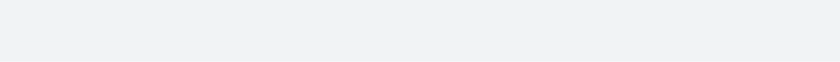
t = 0.00 s
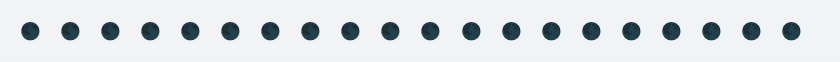
t = 1.67 s
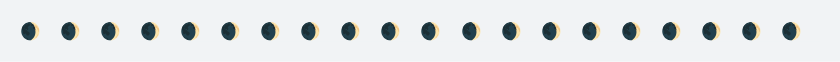
t = 3.33 s
t = 5.00 s: frame unchanged from t = 3.33 s, image omitted
t = 6.67 s: frame unchanged from t = 0.00 s, image omitted
t = 8.33 s: frame unchanged from t = 0.00 s, image omitted

The animated SVG that drew these frames (rendered in a browser with its animation timeline set to each time). Animation: 1 CSS @keyframes rule; frames cover the first 8.33 s, repeats indefinitely.

<svg xmlns="http://www.w3.org/2000/svg" xmlns:xlink="http://www.w3.org/1999/xlink" width="840" height="61.709999999999994"><rect width="840" height="61.709999999999994" rx="0" ry="0" class="a"></rect><svg height="21.709999999999997" viewBox="0 0 80 2.171" width="800" x="20" xmlns="http://www.w3.org/2000/svg" xmlns:xlink="http://www.w3.org/1999/xlink" y="20"><style>.a{fill:rgb(241,243,245)}.b{font-family:'Fira Code',Monaco,Consolas,Menlo,'Bitstream Vera Sans Mono','Powerline Symbols',monospace}.c{fill:rgb(23,36,49);white-space:pre}.d{fill:transparent}.f{animation-duration:12.3218s;animation-iteration-count:infinite;animation-name:e;animation-timing-function:steps(1,end)}@keyframes e{0%{transform:translateX(-0px)}0.6%{transform:translateX(-80px)}0.8%{transform:translateX(-160px)}1.7%{transform:translateX(-240px)}2.3%{transform:translateX(-320px)}3.3%{transform:translateX(-400px)}3.8%{transform:translateX(-480px)}4.8%{transform:translateX(-560px)}5.8%{transform:translateX(-640px)}6.3%{transform:translateX(-720px)}7.3%{transform:translateX(-800px)}7.9%{transform:translateX(-880px)}8.9%{transform:translateX(-960px)}9.9%{transform:translateX(-1040px)}10.4%{transform:translateX(-1120px)}11.4%{transform:translateX(-1200px)}12%{transform:translateX(-1280px)}12.9%{transform:translateX(-1360px)}13.9%{transform:translateX(-1440px)}14.5%{transform:translateX(-1520px)}15.4%{transform:translateX(-1600px)}16%{transform:translateX(-1680px)}17%{transform:translateX(-1760px)}18%{transform:translateX(-1840px)}18.5%{transform:translateX(-1920px)}19.5%{transform:translateX(-2000px)}20.1%{transform:translateX(-2080px)}21.1%{transform:translateX(-2160px)}22.1%{transform:translateX(-2240px)}22.6%{transform:translateX(-2320px)}23.6%{transform:translateX(-2400px)}24.2%{transform:translateX(-2480px)}25.2%{transform:translateX(-2560px)}26.2%{transform:translateX(-2640px)}26.8%{transform:translateX(-2720px)}27.8%{transform:translateX(-2800px)}28.4%{transform:translateX(-2880px)}29.3%{transform:translateX(-2960px)}29.9%{transform:translateX(-3040px)}30.9%{transform:translateX(-3120px)}31.5%{transform:translateX(-3200px)}32.5%{transform:translateX(-3280px)}33.4%{transform:translateX(-3360px)}34%{transform:translateX(-3440px)}35%{transform:translateX(-3520px)}35.6%{transform:translateX(-3600px)}36.5%{transform:translateX(-3680px)}37.5%{transform:translateX(-3760px)}38.1%{transform:translateX(-3840px)}39.1%{transform:translateX(-3920px)}39.6%{transform:translateX(-4000px)}40.6%{transform:translateX(-4080px)}41.2%{transform:translateX(-4160px)}42.2%{transform:translateX(-4240px)}43.1%{transform:translateX(-4320px)}43.7%{transform:translateX(-4400px)}44.7%{transform:translateX(-4480px)}45.3%{transform:translateX(-4560px)}46.2%{transform:translateX(-4640px)}47.2%{transform:translateX(-4720px)}47.8%{transform:translateX(-4800px)}48.8%{transform:translateX(-4880px)}49.3%{transform:translateX(-4960px)}50.3%{transform:translateX(-5040px)}51.3%{transform:translateX(-5120px)}51.3%{transform:translateX(-5200px)}51.3%{transform:translateX(-5280px)}100%{transform:translateX(-5360px)}}</style><g font-family="&#x27;Fira Code&#x27;,Monaco,Consolas,Menlo,&#x27;Bitstream Vera Sans Mono&#x27;,&#x27;Powerline Symbols&#x27;,monospace" font-size="1.67" class="b"><defs><symbol id="1"><text font-size="1.67" x="0" y="1.67" class="c">🌒</text><text font-size="1.67" x="4.008" y="1.67" class="c">🌒</text><text font-size="1.67" x="8.016" y="1.67" class="c">🌒</text><text font-size="1.67" x="12.024" y="1.67" class="c">🌒</text><text font-size="1.67" x="16.032" y="1.67" class="c">🌒</text><text font-size="1.67" x="20.04" y="1.67" class="c">🌒</text><text font-size="1.67" x="24.048" y="1.67" class="c">🌒</text><text font-size="1.67" x="28.055999999999997" y="1.67" class="c">🌒</text><text font-size="1.67" x="32.064" y="1.67" class="c">🌒</text><text font-size="1.67" x="36.071999999999996" y="1.67" class="c">🌒</text><text font-size="1.67" x="40.08" y="1.67" class="c">🌒</text><text font-size="1.67" x="44.087999999999994" y="1.67" class="c">🌒</text><text font-size="1.67" x="48.096" y="1.67" class="c">🌒</text><text font-size="1.67" x="52.104" y="1.67" class="c">🌒</text><text font-size="1.67" x="56.111999999999995" y="1.67" class="c">🌒</text><text font-size="1.67" x="60.11999999999999" y="1.67" class="c">🌒</text><text font-size="1.67" x="64.128" y="1.67" class="c">🌒</text><text font-size="1.67" x="68.136" y="1.67" class="c">🌒</text><text font-size="1.67" x="72.14399999999999" y="1.67" class="c">🌒</text><text font-size="1.67" x="76.15199999999999" y="1.67" class="c">🌒</text></symbol><symbol id="2"><text font-size="1.67" x="0" y="1.67" class="c">🌓</text><text font-size="1.67" x="4.008" y="1.67" class="c">🌓</text><text font-size="1.67" x="8.016" y="1.67" class="c">🌓</text><text font-size="1.67" x="12.024" y="1.67" class="c">🌓</text><text font-size="1.67" x="16.032" y="1.67" class="c">🌓</text><text font-size="1.67" x="20.04" y="1.67" class="c">🌓</text><text font-size="1.67" x="24.048" y="1.67" class="c">🌓</text><text font-size="1.67" x="28.055999999999997" y="1.67" class="c">🌓</text><text font-size="1.67" x="32.064" y="1.67" class="c">🌓</text><text font-size="1.67" x="36.071999999999996" y="1.67" class="c">🌓</text><text font-size="1.67" x="40.08" y="1.67" class="c">🌓</text><text font-size="1.67" x="44.087999999999994" y="1.67" class="c">🌓</text><text font-size="1.67" x="48.096" y="1.67" class="c">🌓</text><text font-size="1.67" x="52.104" y="1.67" class="c">🌓</text><text font-size="1.67" x="56.111999999999995" y="1.67" class="c">🌓</text><text font-size="1.67" x="60.11999999999999" y="1.67" class="c">🌓</text><text font-size="1.67" x="64.128" y="1.67" class="c">🌓</text><text font-size="1.67" x="68.136" y="1.67" class="c">🌓</text><text font-size="1.67" x="72.14399999999999" y="1.67" class="c">🌓</text><text font-size="1.67" x="76.15199999999999" y="1.67" class="c">🌓</text></symbol><symbol id="3"><text font-size="1.67" x="0" y="1.67" class="c">🌔</text><text font-size="1.67" x="4.008" y="1.67" class="c">🌔</text><text font-size="1.67" x="8.016" y="1.67" class="c">🌔</text><text font-size="1.67" x="12.024" y="1.67" class="c">🌔</text><text font-size="1.67" x="16.032" y="1.67" class="c">🌔</text><text font-size="1.67" x="20.04" y="1.67" class="c">🌔</text><text font-size="1.67" x="24.048" y="1.67" class="c">🌔</text><text font-size="1.67" x="28.055999999999997" y="1.67" class="c">🌔</text><text font-size="1.67" x="32.064" y="1.67" class="c">🌔</text><text font-size="1.67" x="36.071999999999996" y="1.67" class="c">🌔</text><text font-size="1.67" x="40.08" y="1.67" class="c">🌔</text><text font-size="1.67" x="44.087999999999994" y="1.67" class="c">🌔</text><text font-size="1.67" x="48.096" y="1.67" class="c">🌔</text><text font-size="1.67" x="52.104" y="1.67" class="c">🌔</text><text font-size="1.67" x="56.111999999999995" y="1.67" class="c">🌔</text><text font-size="1.67" x="60.11999999999999" y="1.67" class="c">🌔</text><text font-size="1.67" x="64.128" y="1.67" class="c">🌔</text><text font-size="1.67" x="68.136" y="1.67" class="c">🌔</text><text font-size="1.67" x="72.14399999999999" y="1.67" class="c">🌔</text><text font-size="1.67" x="76.15199999999999" y="1.67" class="c">🌔</text></symbol><symbol id="4"><text font-size="1.67" x="0" y="1.67" class="c">🌕</text><text font-size="1.67" x="4.008" y="1.67" class="c">🌕</text><text font-size="1.67" x="8.016" y="1.67" class="c">🌕</text><text font-size="1.67" x="12.024" y="1.67" class="c">🌕</text><text font-size="1.67" x="16.032" y="1.67" class="c">🌕</text><text font-size="1.67" x="20.04" y="1.67" class="c">🌕</text><text font-size="1.67" x="24.048" y="1.67" class="c">🌕</text><text font-size="1.67" x="28.055999999999997" y="1.67" class="c">🌕</text><text font-size="1.67" x="32.064" y="1.67" class="c">🌕</text><text font-size="1.67" x="36.071999999999996" y="1.67" class="c">🌕</text><text font-size="1.67" x="40.08" y="1.67" class="c">🌕</text><text font-size="1.67" x="44.087999999999994" y="1.67" class="c">🌕</text><text font-size="1.67" x="48.096" y="1.67" class="c">🌕</text><text font-size="1.67" x="52.104" y="1.67" class="c">🌕</text><text font-size="1.67" x="56.111999999999995" y="1.67" class="c">🌕</text><text font-size="1.67" x="60.11999999999999" y="1.67" class="c">🌕</text><text font-size="1.67" x="64.128" y="1.67" class="c">🌕</text><text font-size="1.67" x="68.136" y="1.67" class="c">🌕</text><text font-size="1.67" x="72.14399999999999" y="1.67" class="c">🌕</text><text font-size="1.67" x="76.15199999999999" y="1.67" class="c">🌕</text></symbol><symbol id="5"><text font-size="1.67" x="0" y="1.67" class="c">🌖</text><text font-size="1.67" x="4.008" y="1.67" class="c">🌖</text><text font-size="1.67" x="8.016" y="1.67" class="c">🌖</text><text font-size="1.67" x="12.024" y="1.67" class="c">🌖</text><text font-size="1.67" x="16.032" y="1.67" class="c">🌖</text><text font-size="1.67" x="20.04" y="1.67" class="c">🌖</text><text font-size="1.67" x="24.048" y="1.67" class="c">🌖</text><text font-size="1.67" x="28.055999999999997" y="1.67" class="c">🌖</text><text font-size="1.67" x="32.064" y="1.67" class="c">🌖</text><text font-size="1.67" x="36.071999999999996" y="1.67" class="c">🌖</text><text font-size="1.67" x="40.08" y="1.67" class="c">🌖</text><text font-size="1.67" x="44.087999999999994" y="1.67" class="c">🌖</text><text font-size="1.67" x="48.096" y="1.67" class="c">🌖</text><text font-size="1.67" x="52.104" y="1.67" class="c">🌖</text><text font-size="1.67" x="56.111999999999995" y="1.67" class="c">🌖</text><text font-size="1.67" x="60.11999999999999" y="1.67" class="c">🌖</text><text font-size="1.67" x="64.128" y="1.67" class="c">🌖</text><text font-size="1.67" x="68.136" y="1.67" class="c">🌖</text><text font-size="1.67" x="72.14399999999999" y="1.67" class="c">🌖</text><text font-size="1.67" x="76.15199999999999" y="1.67" class="c">🌖</text></symbol><symbol id="6"><text font-size="1.67" x="0" y="1.67" class="c">🌗</text><text font-size="1.67" x="4.008" y="1.67" class="c">🌗</text><text font-size="1.67" x="8.016" y="1.67" class="c">🌗</text><text font-size="1.67" x="12.024" y="1.67" class="c">🌗</text><text font-size="1.67" x="16.032" y="1.67" class="c">🌗</text><text font-size="1.67" x="20.04" y="1.67" class="c">🌗</text><text font-size="1.67" x="24.048" y="1.67" class="c">🌗</text><text font-size="1.67" x="28.055999999999997" y="1.67" class="c">🌗</text><text font-size="1.67" x="32.064" y="1.67" class="c">🌗</text><text font-size="1.67" x="36.071999999999996" y="1.67" class="c">🌗</text><text font-size="1.67" x="40.08" y="1.67" class="c">🌗</text><text font-size="1.67" x="44.087999999999994" y="1.67" class="c">🌗</text><text font-size="1.67" x="48.096" y="1.67" class="c">🌗</text><text font-size="1.67" x="52.104" y="1.67" class="c">🌗</text><text font-size="1.67" x="56.111999999999995" y="1.67" class="c">🌗</text><text font-size="1.67" x="60.11999999999999" y="1.67" class="c">🌗</text><text font-size="1.67" x="64.128" y="1.67" class="c">🌗</text><text font-size="1.67" x="68.136" y="1.67" class="c">🌗</text><text font-size="1.67" x="72.14399999999999" y="1.67" class="c">🌗</text><text font-size="1.67" x="76.15199999999999" y="1.67" class="c">🌗</text></symbol><symbol id="7"><text font-size="1.67" x="0" y="1.67" class="c">🌘</text><text font-size="1.67" x="4.008" y="1.67" class="c">🌘</text><text font-size="1.67" x="8.016" y="1.67" class="c">🌘</text><text font-size="1.67" x="12.024" y="1.67" class="c">🌘</text><text font-size="1.67" x="16.032" y="1.67" class="c">🌘</text><text font-size="1.67" x="20.04" y="1.67" class="c">🌘</text><text font-size="1.67" x="24.048" y="1.67" class="c">🌘</text><text font-size="1.67" x="28.055999999999997" y="1.67" class="c">🌘</text><text font-size="1.67" x="32.064" y="1.67" class="c">🌘</text><text font-size="1.67" x="36.071999999999996" y="1.67" class="c">🌘</text><text font-size="1.67" x="40.08" y="1.67" class="c">🌘</text><text font-size="1.67" x="44.087999999999994" y="1.67" class="c">🌘</text><text font-size="1.67" x="48.096" y="1.67" class="c">🌘</text><text font-size="1.67" x="52.104" y="1.67" class="c">🌘</text><text font-size="1.67" x="56.111999999999995" y="1.67" class="c">🌘</text><text font-size="1.67" x="60.11999999999999" y="1.67" class="c">🌘</text><text font-size="1.67" x="64.128" y="1.67" class="c">🌘</text><text font-size="1.67" x="68.136" y="1.67" class="c">🌘</text><text font-size="1.67" x="72.14399999999999" y="1.67" class="c">🌘</text><text font-size="1.67" x="76.15199999999999" y="1.67" class="c">🌘</text></symbol><symbol id="8"><text font-size="1.67" x="0" y="1.67" class="c">🌑</text><text font-size="1.67" x="4.008" y="1.67" class="c">🌑</text><text font-size="1.67" x="8.016" y="1.67" class="c">🌑</text><text font-size="1.67" x="12.024" y="1.67" class="c">🌑</text><text font-size="1.67" x="16.032" y="1.67" class="c">🌑</text><text font-size="1.67" x="20.04" y="1.67" class="c">🌑</text><text font-size="1.67" x="24.048" y="1.67" class="c">🌑</text><text font-size="1.67" x="28.055999999999997" y="1.67" class="c">🌑</text><text font-size="1.67" x="32.064" y="1.67" class="c">🌑</text><text font-size="1.67" x="36.071999999999996" y="1.67" class="c">🌑</text><text font-size="1.67" x="40.08" y="1.67" class="c">🌑</text><text font-size="1.67" x="44.087999999999994" y="1.67" class="c">🌑</text><text font-size="1.67" x="48.096" y="1.67" class="c">🌑</text><text font-size="1.67" x="52.104" y="1.67" class="c">🌑</text><text font-size="1.67" x="56.111999999999995" y="1.67" class="c">🌑</text><text font-size="1.67" x="60.11999999999999" y="1.67" class="c">🌑</text><text font-size="1.67" x="64.128" y="1.67" class="c">🌑</text><text font-size="1.67" x="68.136" y="1.67" class="c">🌑</text><text font-size="1.67" x="72.14399999999999" y="1.67" class="c">🌑</text><text font-size="1.67" x="76.15199999999999" y="1.67" class="c">🌑</text></symbol><symbol id="a"><rect height="1" width="80" x="0" y="0" class="d"></rect></symbol></defs><rect height="2.171" width="80" class="a"></rect><g class="f"><svg x="0" y="0" width="5440"><svg x="0"><use xlink:href="#a"></use></svg><svg x="80"><use xlink:href="#a"></use></svg><svg x="160"><use xlink:href="#a"></use><use xlink:href="#1" y="0"></use></svg><svg x="240"><use xlink:href="#a"></use><use xlink:href="#2" y="0"></use></svg><svg x="320"><use xlink:href="#a"></use><use xlink:href="#3" y="0"></use></svg><svg x="400"><use xlink:href="#a"></use><use xlink:href="#4" y="0"></use></svg><svg x="480"><use xlink:href="#a"></use><use xlink:href="#5" y="0"></use></svg><svg x="560"><use xlink:href="#a"></use><use xlink:href="#6" y="0"></use></svg><svg x="640"><use xlink:href="#a"></use><use xlink:href="#7" y="0"></use></svg><svg x="720"><use xlink:href="#a"></use><use xlink:href="#8" y="0"></use></svg><svg x="800"><use xlink:href="#a"></use><use xlink:href="#1" y="0"></use></svg><svg x="880"><use xlink:href="#a"></use><use xlink:href="#2" y="0"></use></svg><svg x="960"><use xlink:href="#a"></use><use xlink:href="#3" y="0"></use></svg><svg x="1040"><use xlink:href="#a"></use><use xlink:href="#4" y="0"></use></svg><svg x="1120"><use xlink:href="#a"></use><use xlink:href="#5" y="0"></use></svg><svg x="1200"><use xlink:href="#a"></use><use xlink:href="#6" y="0"></use></svg><svg x="1280"><use xlink:href="#a"></use><use xlink:href="#7" y="0"></use></svg><svg x="1360"><use xlink:href="#a"></use><use xlink:href="#8" y="0"></use></svg><svg x="1440"><use xlink:href="#a"></use><use xlink:href="#1" y="0"></use></svg><svg x="1520"><use xlink:href="#a"></use><use xlink:href="#2" y="0"></use></svg><svg x="1600"><use xlink:href="#a"></use><use xlink:href="#3" y="0"></use></svg><svg x="1680"><use xlink:href="#a"></use><use xlink:href="#4" y="0"></use></svg><svg x="1760"><use xlink:href="#a"></use><use xlink:href="#5" y="0"></use></svg><svg x="1840"><use xlink:href="#a"></use><use xlink:href="#6" y="0"></use></svg><svg x="1920"><use xlink:href="#a"></use><use xlink:href="#7" y="0"></use></svg><svg x="2000"><use xlink:href="#a"></use><use xlink:href="#8" y="0"></use></svg><svg x="2080"><use xlink:href="#a"></use><use xlink:href="#1" y="0"></use></svg><svg x="2160"><use xlink:href="#a"></use><use xlink:href="#2" y="0"></use></svg><svg x="2240"><use xlink:href="#a"></use><use xlink:href="#3" y="0"></use></svg><svg x="2320"><use xlink:href="#a"></use><use xlink:href="#4" y="0"></use></svg><svg x="2400"><use xlink:href="#a"></use><use xlink:href="#5" y="0"></use></svg><svg x="2480"><use xlink:href="#a"></use><use xlink:href="#6" y="0"></use></svg><svg x="2560"><use xlink:href="#a"></use><use xlink:href="#7" y="0"></use></svg><svg x="2640"><use xlink:href="#a"></use><use xlink:href="#8" y="0"></use></svg><svg x="2720"><use xlink:href="#a"></use><use xlink:href="#1" y="0"></use></svg><svg x="2800"><use xlink:href="#a"></use><use xlink:href="#2" y="0"></use></svg><svg x="2880"><use xlink:href="#a"></use><use xlink:href="#3" y="0"></use></svg><svg x="2960"><use xlink:href="#a"></use><use xlink:href="#4" y="0"></use></svg><svg x="3040"><use xlink:href="#a"></use><use xlink:href="#5" y="0"></use></svg><svg x="3120"><use xlink:href="#a"></use><use xlink:href="#6" y="0"></use></svg><svg x="3200"><use xlink:href="#a"></use><use xlink:href="#7" y="0"></use></svg><svg x="3280"><use xlink:href="#a"></use><use xlink:href="#8" y="0"></use></svg><svg x="3360"><use xlink:href="#a"></use><use xlink:href="#1" y="0"></use></svg><svg x="3440"><use xlink:href="#a"></use><use xlink:href="#2" y="0"></use></svg><svg x="3520"><use xlink:href="#a"></use><use xlink:href="#3" y="0"></use></svg><svg x="3600"><use xlink:href="#a"></use><use xlink:href="#4" y="0"></use></svg><svg x="3680"><use xlink:href="#a"></use><use xlink:href="#5" y="0"></use></svg><svg x="3760"><use xlink:href="#a"></use><use xlink:href="#6" y="0"></use></svg><svg x="3840"><use xlink:href="#a"></use><use xlink:href="#7" y="0"></use></svg><svg x="3920"><use xlink:href="#a"></use><use xlink:href="#8" y="0"></use></svg><svg x="4000"><use xlink:href="#a"></use><use xlink:href="#1" y="0"></use></svg><svg x="4080"><use xlink:href="#a"></use><use xlink:href="#2" y="0"></use></svg><svg x="4160"><use xlink:href="#a"></use><use xlink:href="#3" y="0"></use></svg><svg x="4240"><use xlink:href="#a"></use><use xlink:href="#4" y="0"></use></svg><svg x="4320"><use xlink:href="#a"></use><use xlink:href="#5" y="0"></use></svg><svg x="4400"><use xlink:href="#a"></use><use xlink:href="#6" y="0"></use></svg><svg x="4480"><use xlink:href="#a"></use><use xlink:href="#7" y="0"></use></svg><svg x="4560"><use xlink:href="#a"></use><use xlink:href="#8" y="0"></use></svg><svg x="4640"><use xlink:href="#a"></use><use xlink:href="#1" y="0"></use></svg><svg x="4720"><use xlink:href="#a"></use><use xlink:href="#2" y="0"></use></svg><svg x="4800"><use xlink:href="#a"></use><use xlink:href="#3" y="0"></use></svg><svg x="4880"><use xlink:href="#a"></use><use xlink:href="#4" y="0"></use></svg><svg x="4960"><use xlink:href="#a"></use><use xlink:href="#5" y="0"></use></svg><svg x="5040"><use xlink:href="#a"></use><use xlink:href="#6" y="0"></use></svg><svg x="5120"><use xlink:href="#a"></use><use xlink:href="#7" y="0"></use></svg><svg x="5200"><use xlink:href="#a"></use></svg><svg x="5280"><use xlink:href="#a"></use></svg><svg x="5360"><use xlink:href="#a"></use></svg></svg></g></g></svg></svg>